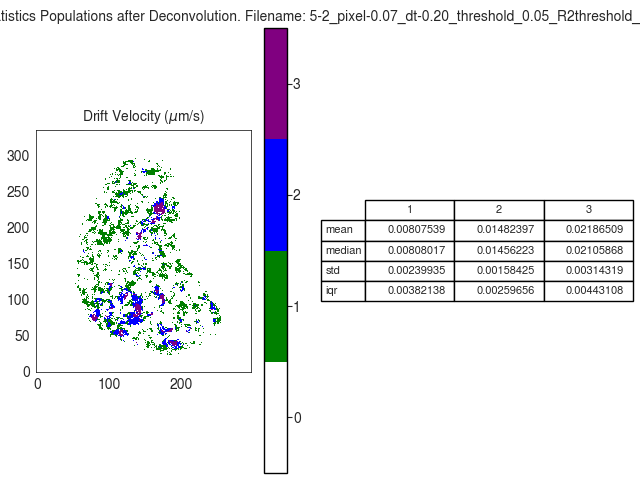

Data behind this chart, as committed beside it:
V
, 1, 2, 3
mean, 0.008075, 0.01482, 0.02187
median, 0.00808, 0.01456, 0.02106
std, 0.002399, 0.001584, 0.003143
iqr, 0.003821, 0.002597, 0.004431
